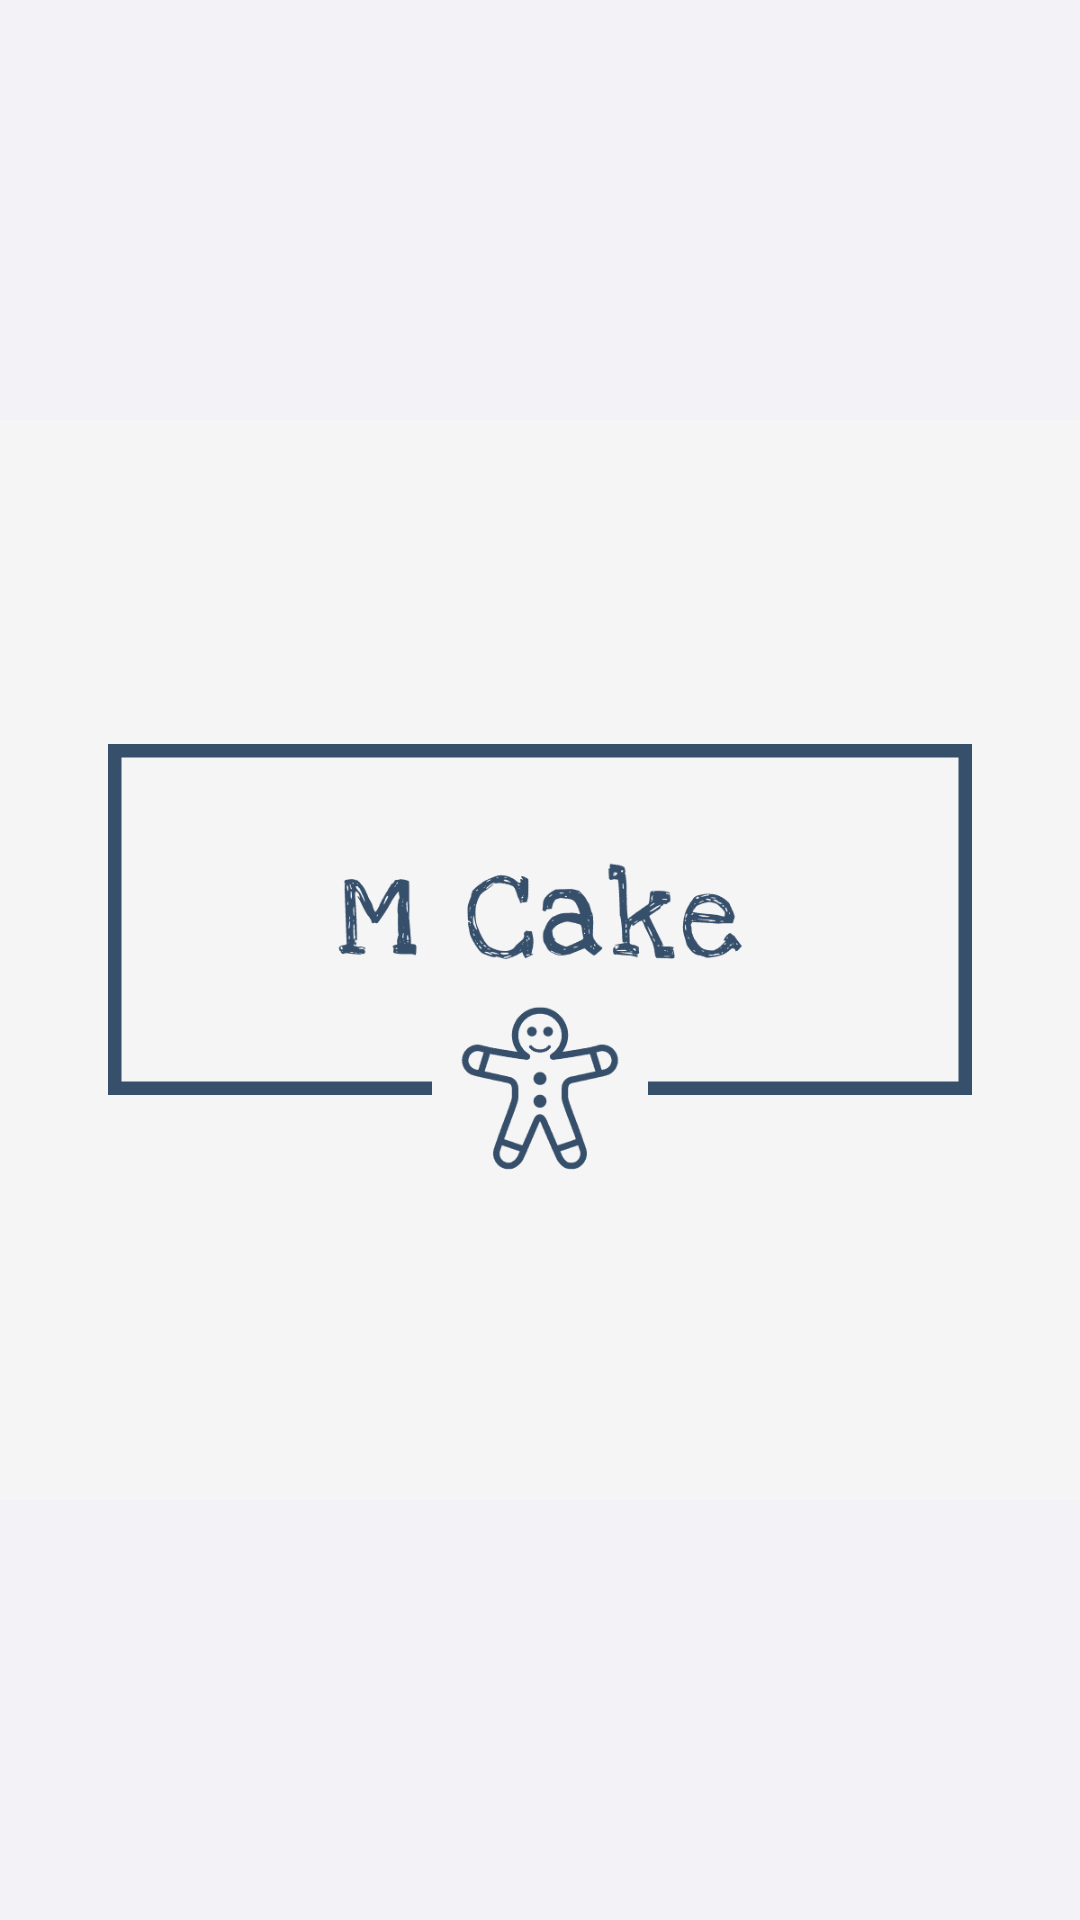

Here is an Android app screen rendered from its layout file. Give the layout XML and the strings, colors and styles it references.
<!-- AndroidManifest.xml: application theme AppTheme -->
<!-- res/layout/activity_main.xml -->
<?xml version="1.0" encoding="utf-8"?>
<androidx.constraintlayout.widget.ConstraintLayout xmlns:android="http://schemas.android.com/apk/res/android"
    xmlns:app="http://schemas.android.com/apk/res-auto"
    xmlns:tools="http://schemas.android.com/tools"
    android:layout_width="match_parent"
    android:layout_height="match_parent"
    android:background="@color/page_background"
    tools:context=".view.MainActivity">


    <ImageView
        android:id="@+id/main_logo"
        app:layout_constraintTop_toTopOf="parent"
        app:layout_constraintRight_toRightOf="parent"
        app:layout_constraintLeft_toLeftOf="parent"
        app:layout_constraintBottom_toBottomOf="parent"
        android:contentDescription="@null"
        android:src="@drawable/logo_main"
        android:layout_width="wrap_content"
        android:layout_height="wrap_content"/>



</androidx.constraintlayout.widget.ConstraintLayout>
<!-- resources referenced by this layout -->
<resources>
  <color name="page_background">#f2f2f7</color>
  <!-- drawable logo_main: png bitmap (drawable, 7881 bytes) -->
  <style name="AppTheme" parent="Theme.AppCompat.Light.NoActionBar">
          
          <item name="colorPrimary">@color/colorPrimary</item>
          <item name="colorPrimaryDark">@color/colorPrimaryDark</item>
          <item name="colorAccent">@color/app_main_color</item>
          <item name="android:statusBarColor">@color/page_background</item>
          <item name="android:windowLightStatusBar" tools:targetApi="m">true</item>
      </style>
  <color name="colorPrimary">#6200EE</color>
  <color name="colorPrimaryDark">#3700B3</color>
  <color name="app_main_color">#ECA48D</color>
</resources>
